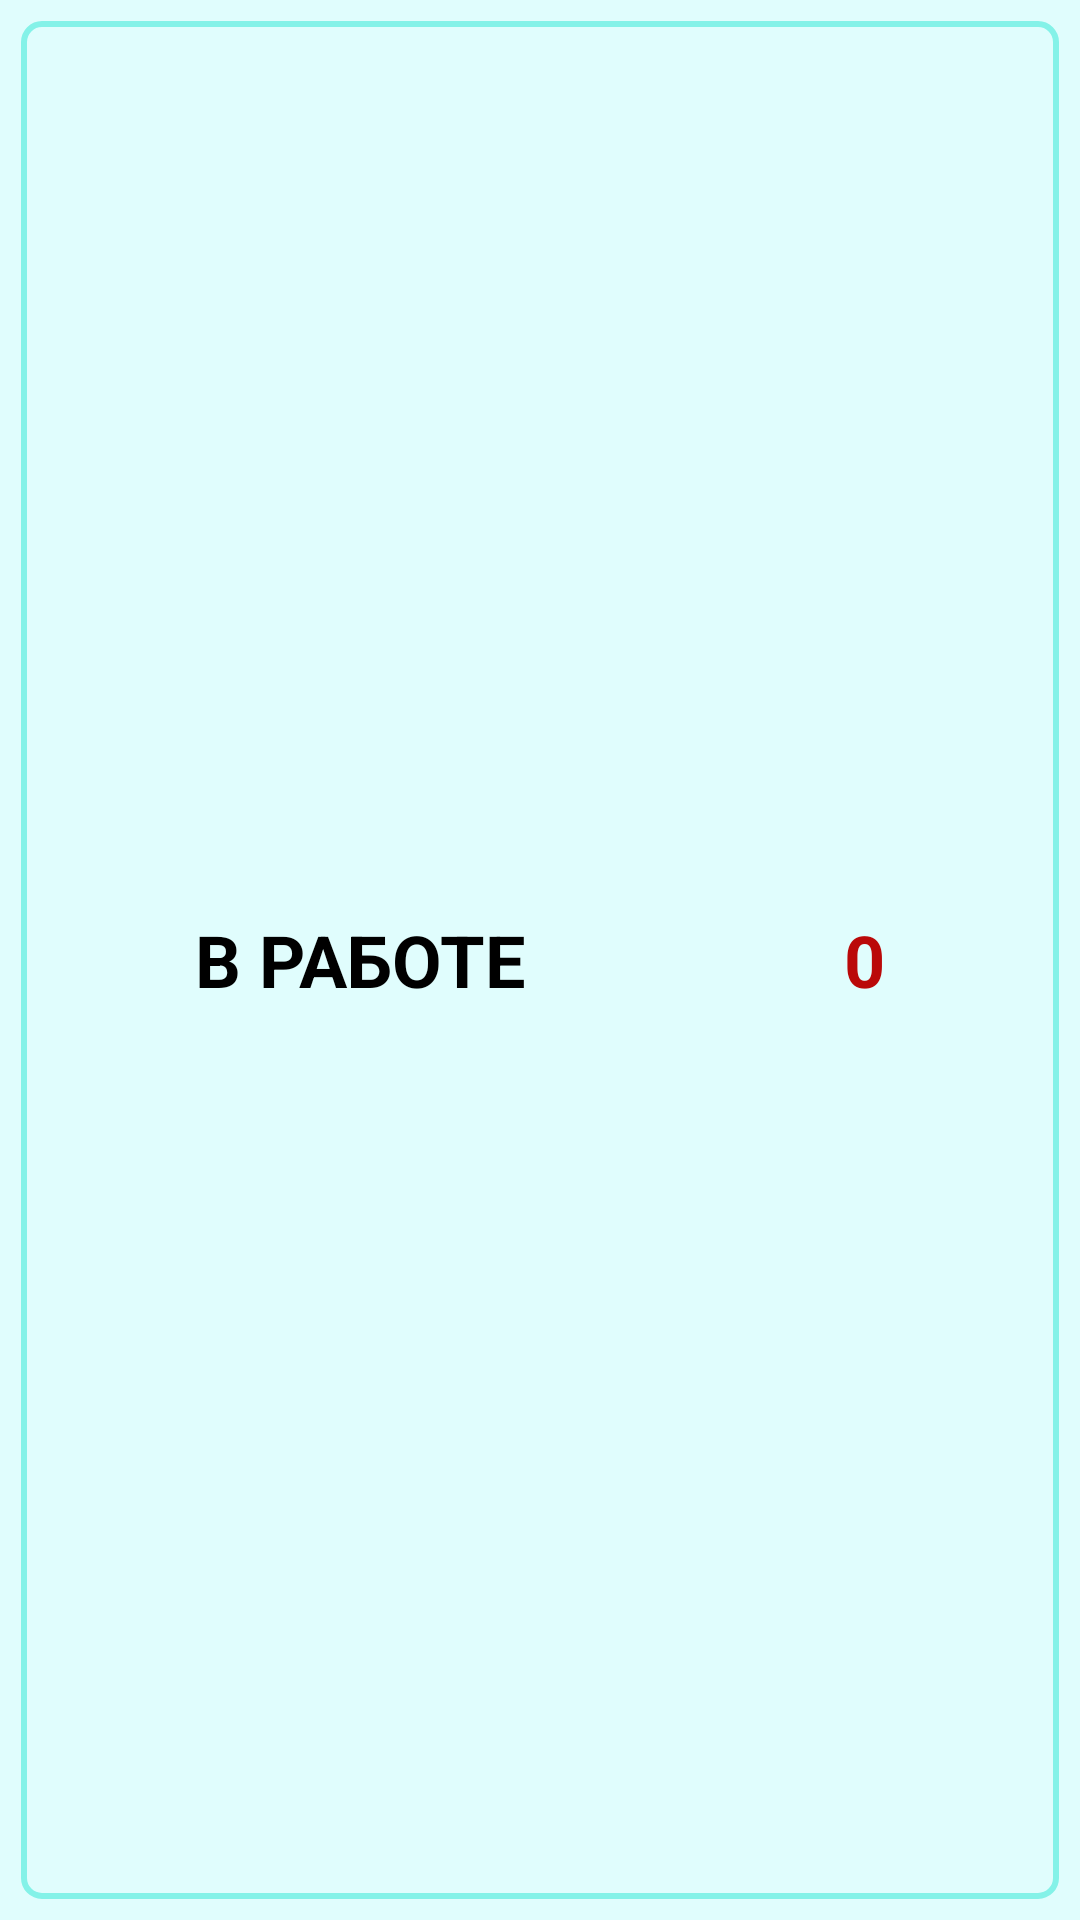

Android layout source for this screen:
<!-- AndroidManifest.xml: application theme Theme.WorkOrders -->
<!-- res/layout/widget_preview.xml -->
<?xml version="1.0" encoding="utf-8"?>
<FrameLayout xmlns:android="http://schemas.android.com/apk/res/android"
    android:layout_width="match_parent"
    android:layout_height="match_parent"
    android:background="@color/main_background"
    android:padding="7dp">

    <LinearLayout
        android:layout_width="match_parent"
        android:layout_height="match_parent"
        android:background="@drawable/edittextsearchdraw"
        android:orientation="horizontal">

        <TextView
            android:id="@+id/textView4"
            android:layout_width="wrap_content"
            android:layout_height="match_parent"
            android:layout_weight="1"
            android:gravity="center"
            android:text="В РАБОТЕ"
            android:textAlignment="center"
            android:textColor="@color/black"
            android:textSize="24sp"
            android:textStyle="bold" />

        <TextView
            android:id="@+id/textView6"
            android:layout_width="wrap_content"
            android:layout_height="match_parent"
            android:layout_weight="1"
            android:gravity="center"
            android:text="0"
            android:textAlignment="center"
            android:textColor="@color/marker_not_complete_color"
            android:textSize="24sp"
            android:textStyle="bold" />
    </LinearLayout>
</FrameLayout>
<!-- resources referenced by this layout -->
<resources>
  <color name="black">#FF000000</color>
  <color name="main_background">#E0FDFD</color>
  <color name="marker_not_complete_color">#BA0909</color>
  <!-- drawable edittextsearchdraw (drawable) -->
  <?xml version="1.0" encoding="utf-8"?>
  <shape xmlns:android="http://schemas.android.com/apk/res/android"
      android:shape="rectangle">
      <solid android:color="#00000000"/>
      <stroke
          android:color="@color/border_on_barsbg"
          android:width="2dp"/>
      <corners
          android:radius="6dp"/>
      <padding
          android:bottom="5dp"
          android:top="5dp"
          android:left="5dp"
          android:right="5dp"/>
  </shape>
  <style name="Theme.WorkOrders" parent="Base.Theme.WorkOrders" />
  <color name="border_on_barsbg">#84F2E8</color>
  <style name="Base.Theme.WorkOrders" parent="Theme.Material3.DayNight.NoActionBar">
          
          
      </style>
</resources>
